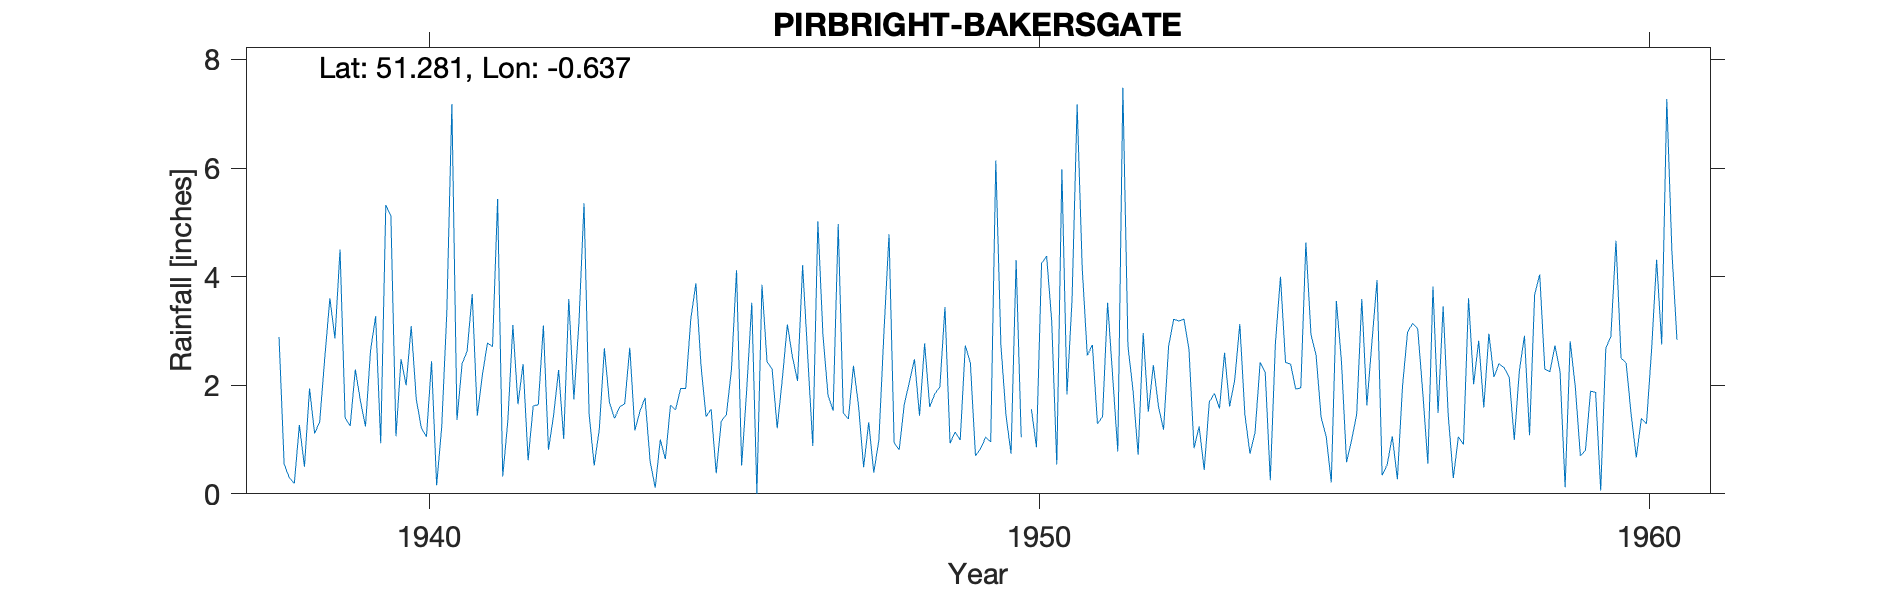

Values plotted in this chart, from the file beside it:
PIRBRIGHT-BAKERSGATE, , , , , , , , , , , , , , , , , , , , , , , 
Grid ref, SU951544, Long, -0.6369, Lat, 51.28, Elevation, 120, ft, , , , , , , , , , , , , , , 
Station no, 211/7, , , , , , , , , , , , , , , , , , , , , , 
, 1931, 1932, 1933, 1934, 1935, 1936, 1937, 1938, 1939, 1940, 1941, 1942, 1943, 1944, 1945, 1946, 1947, 1948, 1949, 1950, 1951, 1952, 1953
January, , , , , , , , 2.89, 4.5, 2.48, 2.39, 2.39, 5.35, 1.77, 1.42, 2.43, 1.81, 4.78, 0.93, 0.74, 3.57, 1.9, 0.84
February, , , , , , , , 0.55, 1.4, 2, 2.63, 0.62, 1.46, 0.6, 1.56, 2.3, 1.53, 0.94, 1.14, 4.3, 7.17, 0.72, 1.24
March, , , , , , , , 0.3, 1.25, 3.09, 3.68, 1.62, 0.52, 0.11, 0.38, 1.21, 4.97, 0.81, 0.99, 1.04, 4.16, 2.96, 0.44
April, , , , , , , , 0.19, 2.29, 1.74, 1.44, 1.64, 1.19, 1, 1.34, 2.11, 1.49, 1.65, 2.73, , 2.55, 1.51, 1.69
May, , , , , , , , 1.27, 1.72, 1.21, 2.19, 3.1, 2.68, 0.64, 1.46, 3.12, 1.38, 2.06, 2.41, 1.56, 2.74, 2.37, 1.85
June, , , , , , , , 0.5, 1.24, 1.05, 2.78, 0.81, 1.68, 1.63, 2.29, 2.52, 2.36, 2.48, 0.7, 0.86, 1.29, 1.61, 1.57
July, , , , , , , , 1.94, 2.64, 2.44, 2.71, 1.44, 1.39, 1.55, 4.12, 2.08, 1.62, 1.44, 0.83, 4.24, 1.42, 1.18, 2.6
August, , , , , , , , 1.11, 3.27, 0.16, 5.43, 2.28, 1.6, 1.94, 0.52, 4.21, 0.49, 2.77, 1.04, 4.38, 3.52, 2.72, 1.61
September, , , , , , , , 1.33, 0.93, 1.23, 0.32, 1.01, 1.66, 1.94, 1.92, 2.54, 1.32, 1.6, 0.96, 3.18, 2.15, 3.22, 2.1
October, , , , , , , , 2.51, 5.32, 3.33, 1.33, 3.59, 2.69, 3.22, 3.52, 0.88, 0.39, 1.84, 6.14, 0.54, 0.78, 3.18, 3.13
November, , , , , , , , 3.6, 5.12, 7.18, 3.11, 1.74, 1.17, 3.88, 0, 5.02, 0.99, 1.97, 2.75, 5.98, 7.48, 3.22, 1.46
December, , , , , , , , 2.86, 1.06, 1.36, 1.65, 3.16, 1.52, 2.37, 3.85, 2.92, 2.98, 3.44, 1.45, 1.83, 2.72, 2.66, 0.74
Total, , , , , , , , 19.05, 30.74, 27.27, 29.66, 23.4, 22.91, 20.65, 22.38, 31.34, 21.33, 25.78, 22.07, , 39.55, 27.25, 19.27
1940 Jan 28-30 Estimated for snow, , , , , , , , , , , , , , , , , , , , , , , 
1950 Apr Marked as estimated, , , , , , , , , , , , , , , , , , , , , , , 
1951 Feb High Accept No nearby stations …, , , , , , , , , , , , , , , , , , , , , , , 
SRC_ID 6439, , , , , , , , , , , , , , , , , , , , , , , 
1938-1976, , , , , , , , , , , , , , , , , , , , , , , 
